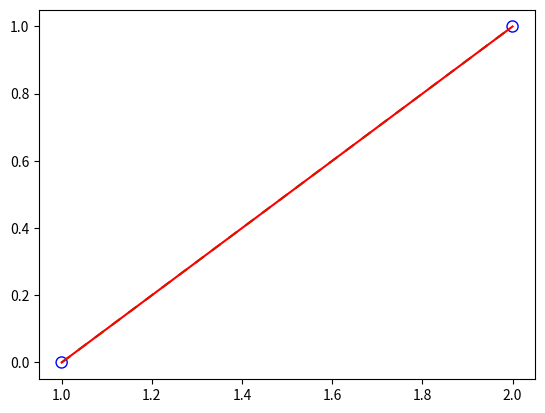
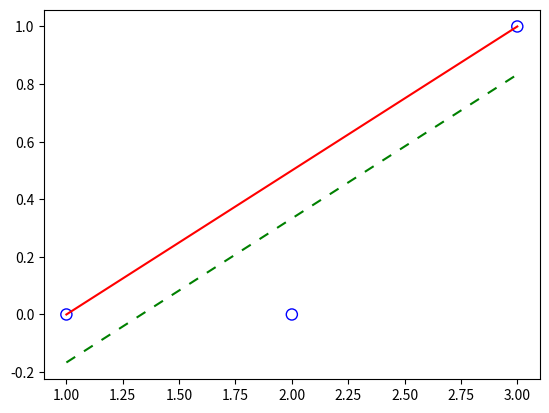
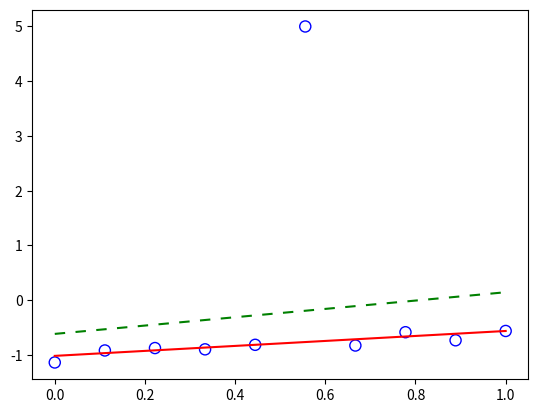
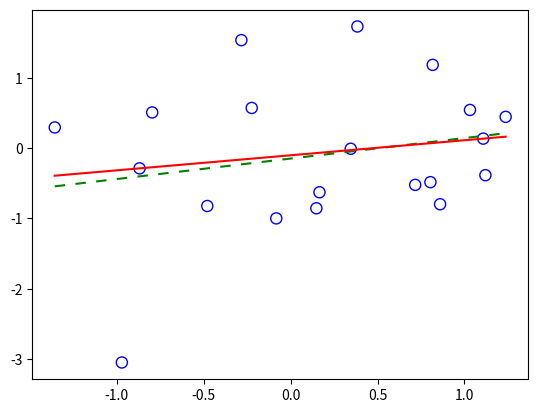

Recreate these plots in Python, in order.
import numpy as np
import scipy.optimize

def l1_fit(U, v):
    """
    Find a least absolute error solution (m, k) to U * m + k = v + e.
    Minimize sum of absolute values of vector e (the residuals).
    """
    U = np.array(U)
    v = np.array(v)
    # n is the number of samples
    n = len(v)
    s = U.shape
    assert len(s) == 2
    assert s[0] == n
    # d is the number of dimensions
    d = s[1]
    I = np.identity(n)
    n1 = np.ones((n,1))
    A = np.vstack([
            np.hstack([-I, U, n1]),
            np.hstack([-I, -U, -n1])
        ])
    c = np.hstack([np.ones(n), np.zeros(d+1)])
    b = np.hstack([v, -v])
    bounds = [(0, None)] * n + [(None, None)] * (d+1)
    options = {"maxiter": 10000}
    # Call the linprog subroutine.
    r = scipy.optimize.linprog(c, A, b, bounds=bounds, options=options)
    # Extract the interpolation result from the linear program solution.
    x = r.x
    m = x[n:n+d]
    k = x[n+d]
    v_predicted = np.dot(U, m) + k
    residuals = v - v_predicted
    # For debugging store all parameters, intermediates and results in returned dict.
    result = {}
    result["U"] = U
    result["v"] = v
    result["m"] = m
    result["k"] = k
    result["r"] = r
    result["samples"] = n
    result["dimensions"] = d
    result["A"] = A
    result["b"] = b
    result["c"] = c
    result["bounds"] = bounds
    result["residuals"] = residuals
    result["v_predicted"] = v_predicted
    return result

get_ipython().run_line_magic('matplotlib', 'inline')
import matplotlib.pyplot as plt


def lsqfit(x, y):
    "least squares fit, for comparison"
    x = np.array(x)
    A = np.vstack([x, np.ones(len(x))]).T
    m, c = np.linalg.lstsq(A, y)[0]
    fity = m*x + c
    return fity

def plot(result, size=64):
    samples = result["samples"]
    dimensions = result["dimensions"]
    # this plot only works for linear fits
    assert dimensions == 1, "sorry, no can do"
    U = result["U"]
    m = result["m"]
    x = U.reshape((samples,))
    y_actual = result["v"]
    y_predicted = result["v_predicted"]
    y_least_squares = lsqfit(x, y_actual)
    fig, ax = plt.subplots()
    ax.scatter(x, y_actual, facecolors='none', edgecolors='b', s=size)
    #ax.scatter(x, y_predicted, color="red", marker="x", s=size)
    ax.plot(x, y_least_squares, color="green", dashes=(5,5))
    ax.plot(x, y_predicted, color="red")
    fig.show()

# Let's make the numbers more easy to read...
get_ipython().run_line_magic('precision', '3')

# Trivial example usage
# Independent variable values.
U = ([1], [2])
# Dependent variable values
v = (0, 1)
# Perform the regression.
result = l1_fit(U, v)
result["m"], result["k"], result["residuals"], result["samples"], result["dimensions"]

plot(result)

# Less trivial example usage
# Independent variable values
U = ([1], [2], [3])
# Dependent variable values
v = (0, 0, 1)
result = l1_fit(U, v)
plot(result)
result["m"], result["k"], result["residuals"], result["samples"], result["dimensions"]

# A trivial example with 2 predictor variables x + y - 2
U = ([1, 0], [2, 1], [3, 0])
v = (-1, 1, 1)
result = l1_fit(U, v)
result["m"], result["k"], result["residuals"], result["samples"], result["dimensions"]

# A non trivial example with 2 predictor variables x + y - 2 and one outlier
U = ([1, 1], [1, -1], [-1, -1], [-1, 1], [0, 0])
v = (0, -2, -4, -2, -1.3)
result = l1_fit(U, v)
result["m"], result["k"], result["residuals"], result["samples"], result["dimensions"]

# nearly linear with an outlier
n = 10
x = np.linspace(0,1,n)
small_error = (np.random.randn(n)-0.5) * 0.1
y = (0.5 * x - 1) + small_error
y[5] = 5 # outlier!

U = x.reshape((n, 1))
v = y
result = l1_fit(U, v)
plot(result)

# a random 1d example
n = 20
x = np.array(sorted(np.random.randn(n)))
y = np.random.randn(n)
U = x.reshape((n, 1))
v = y
result = l1_fit(U, v)
plot(result)



